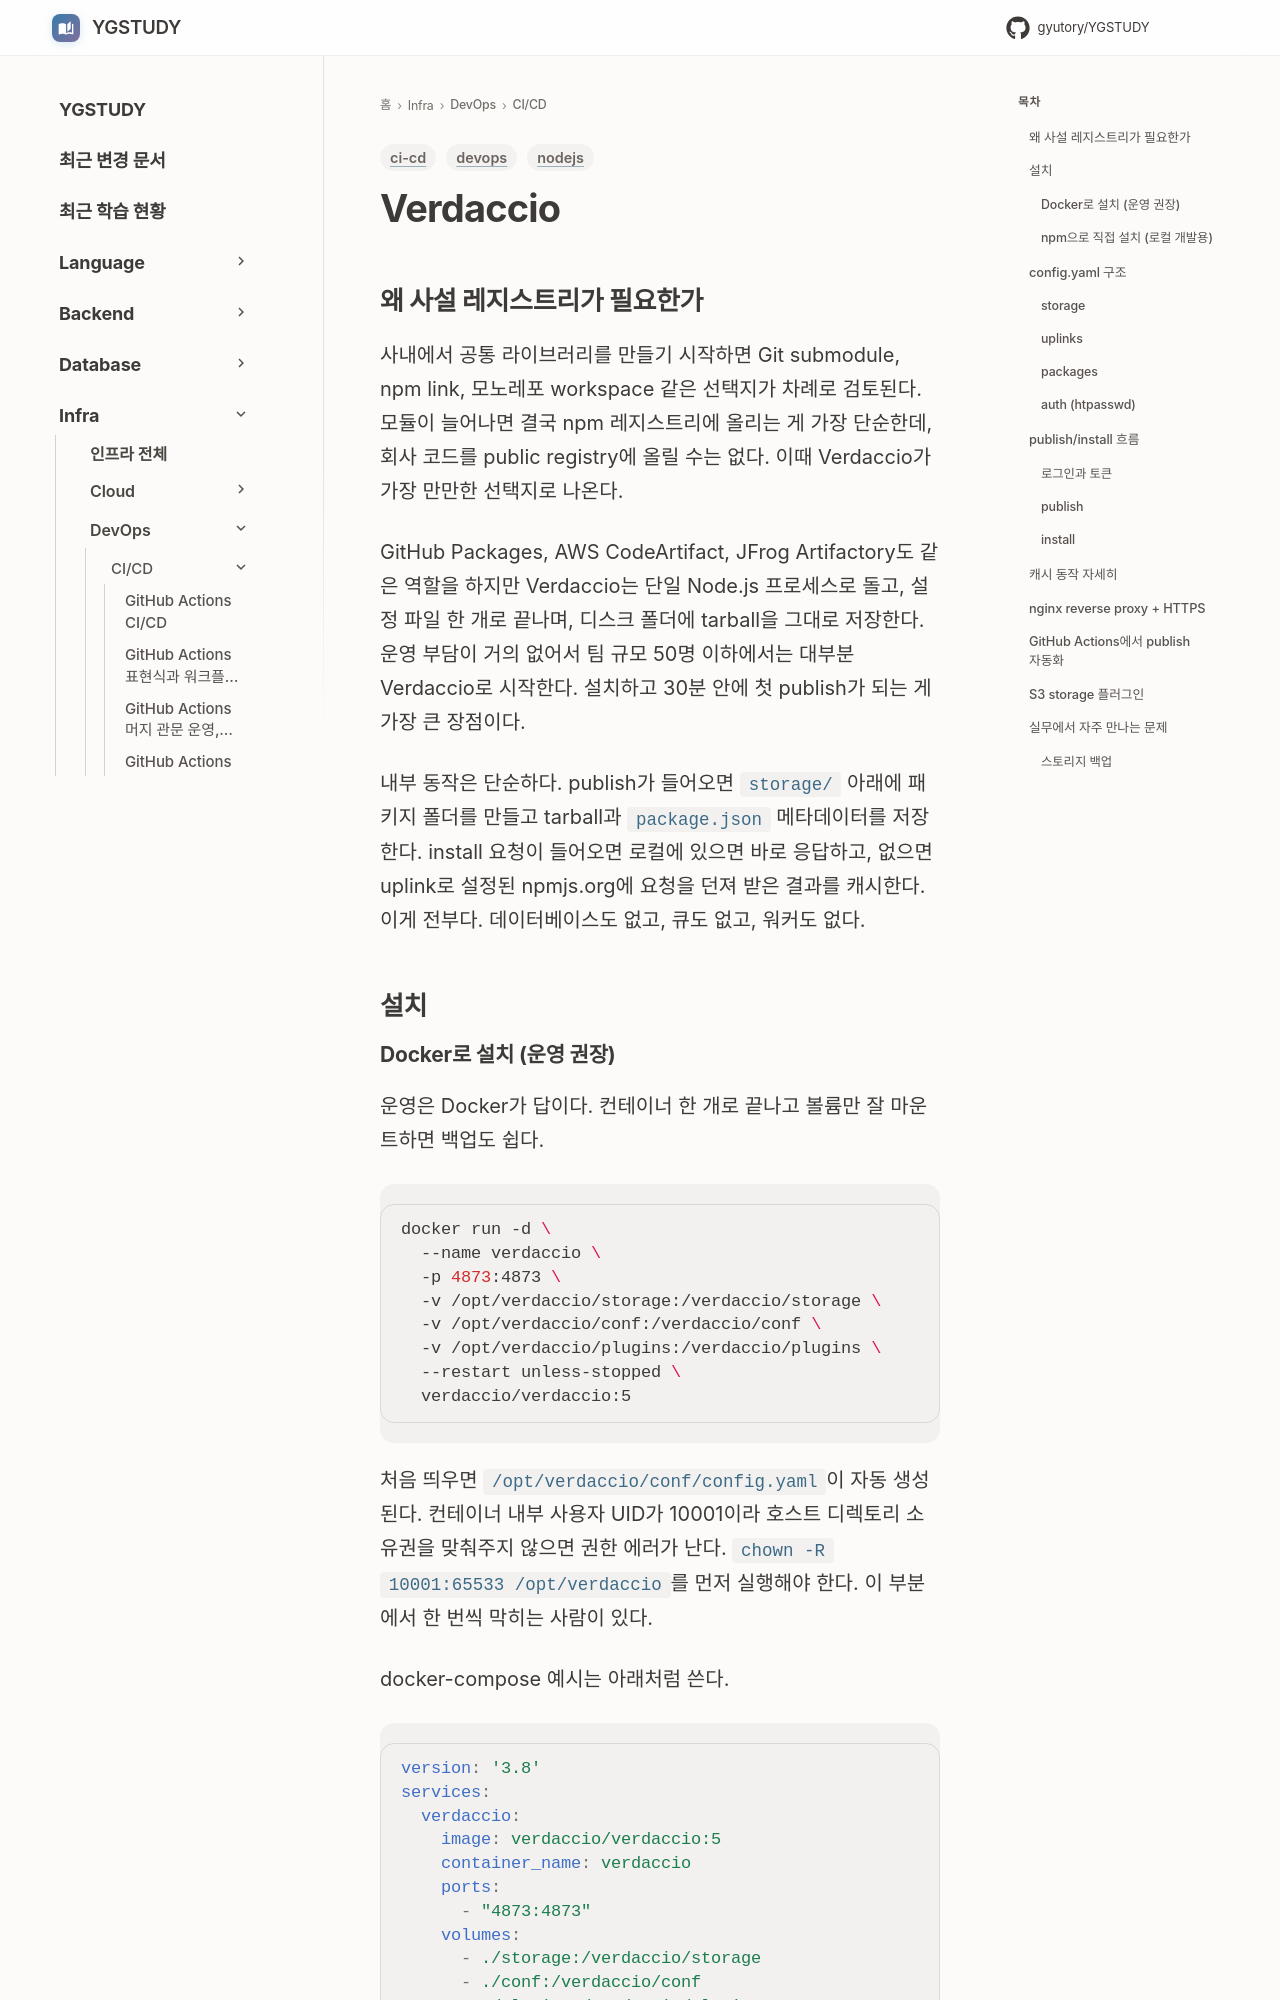

repository: GYUTORY/YGSTUDY · page: DevOps/CI_CD/Verdaccio/index.html · generator: mkdocs

---
title: Verdaccio 사설 npm 레지스트리
tags: [devops, ci-cd, nodejs]
updated: 2026-05-04
---

# Verdaccio

## 왜 사설 레지스트리가 필요한가

사내에서 공통 라이브러리를 만들기 시작하면 Git submodule, npm link, 모노레포 workspace 같은 선택지가 차례로 검토된다. 모듈이 늘어나면 결국 npm 레지스트리에 올리는 게 가장 단순한데, 회사 코드를 public registry에 올릴 수는 없다. 이때 Verdaccio가 가장 만만한 선택지로 나온다.

GitHub Packages, AWS CodeArtifact, JFrog Artifactory도 같은 역할을 하지만 Verdaccio는 단일 Node.js 프로세스로 돌고, 설정 파일 한 개로 끝나며, 디스크 폴더에 tarball을 그대로 저장한다. 운영 부담이 거의 없어서 팀 규모 50명 이하에서는 대부분 Verdaccio로 시작한다. 설치하고 30분 안에 첫 publish가 되는 게 가장 큰 장점이다.

내부 동작은 단순하다. publish가 들어오면 `storage/` 아래에 패키지 폴더를 만들고 tarball과 `package.json` 메타데이터를 저장한다. install 요청이 들어오면 로컬에 있으면 바로 응답하고, 없으면 uplink로 설정된 npmjs.org에 요청을 던져 받은 결과를 캐시한다. 이게 전부다. 데이터베이스도 없고, 큐도 없고, 워커도 없다.

## 설치
